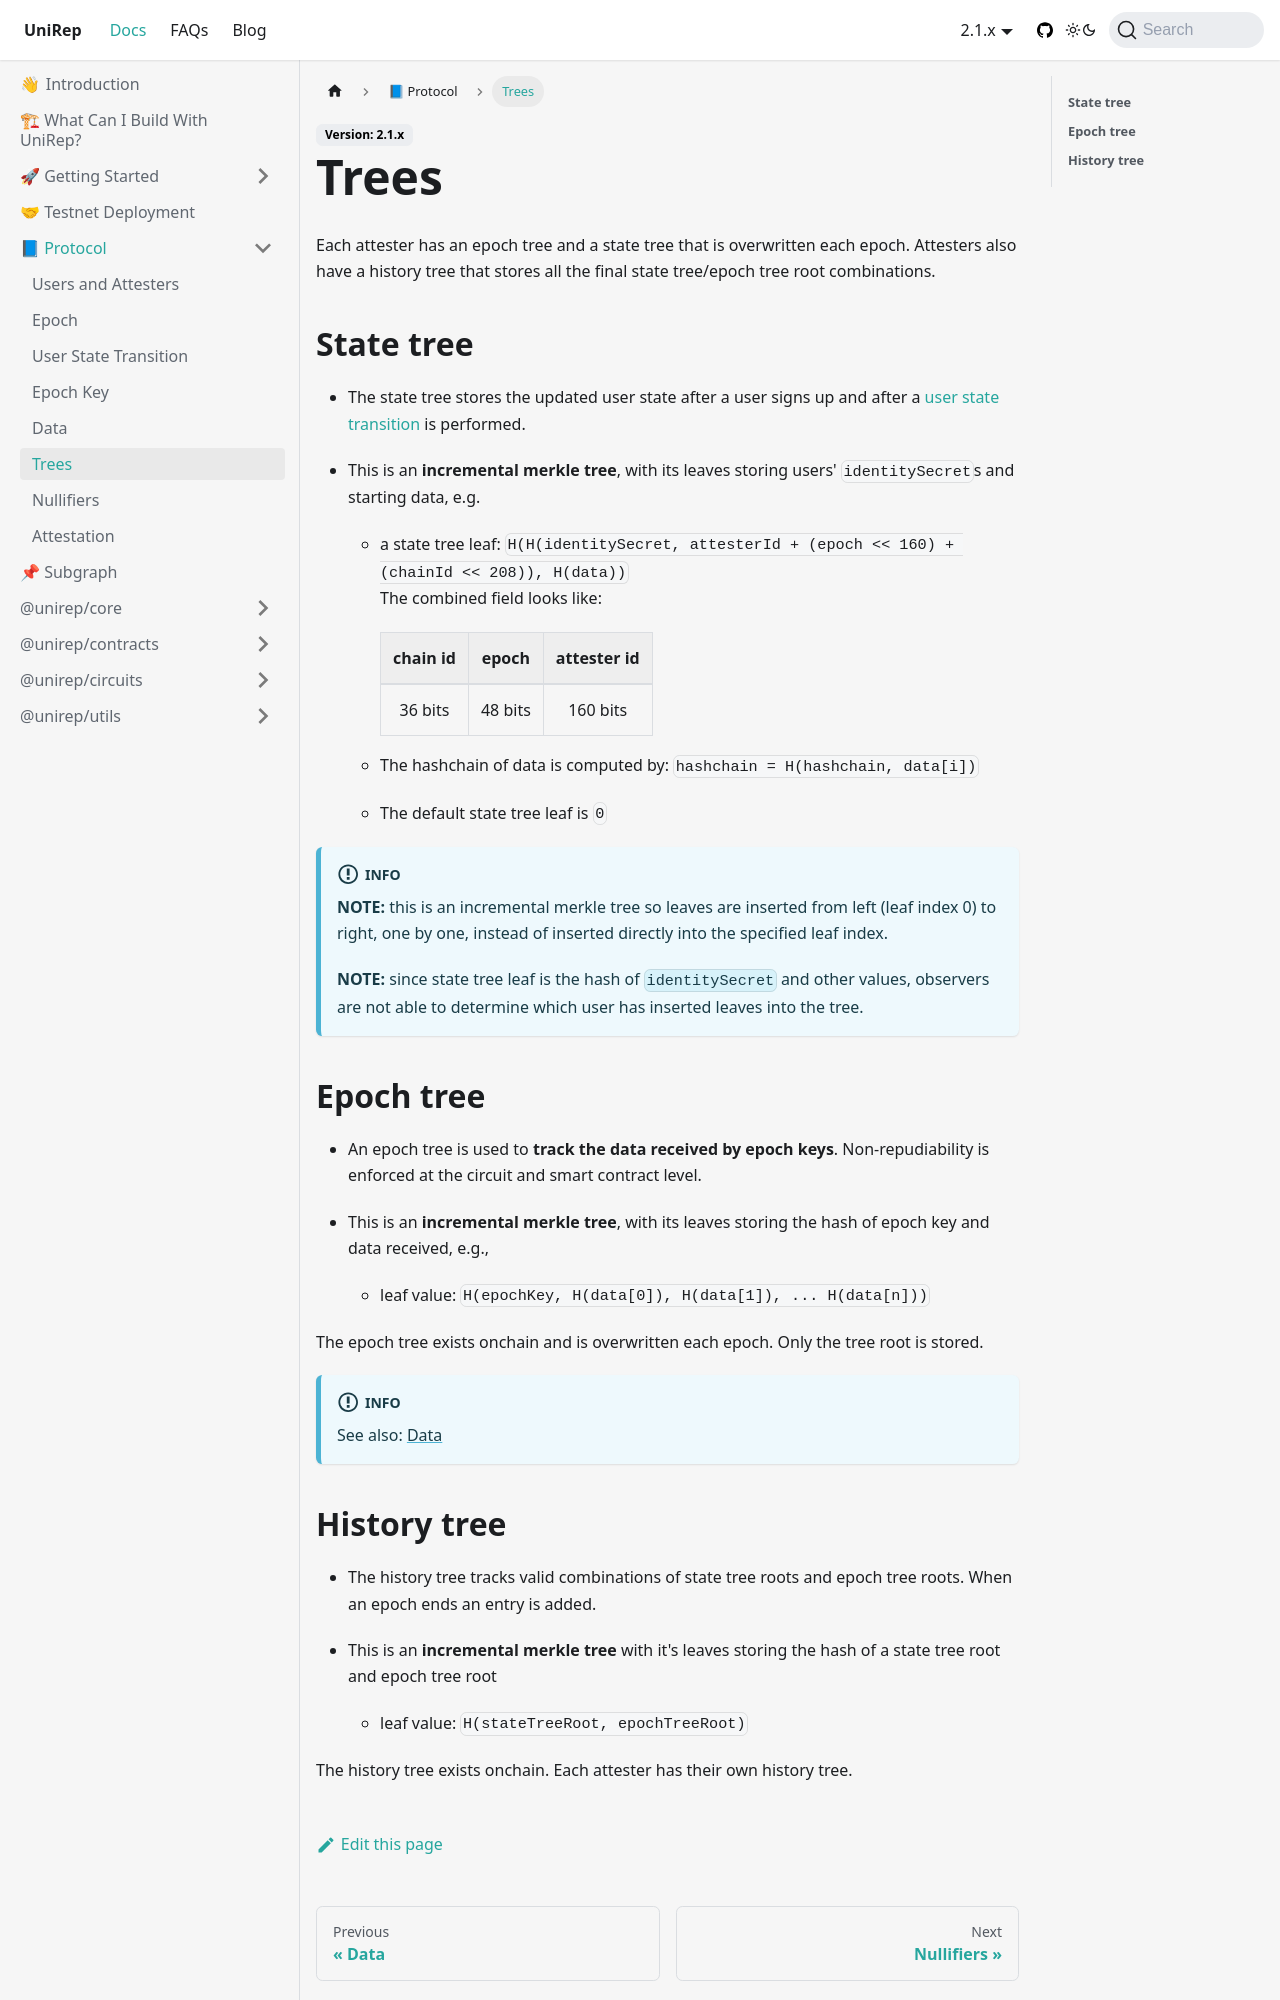

repository: Unirep/Unirep · page: docs/protocol/trees/index.html · generator: docusaurus

---
description: The tree structures that are used in UniRep protocol.
---

# Trees

Each attester has an epoch tree and a state tree that is overwritten each epoch. Attesters also have a history tree that stores all the final state tree/epoch tree root combinations.

## **State tree**

* The state tree stores the updated user state after a user signs up and after a [user state transition](user-state-transition.md) is performed.
* This is an **incremental merkle tree**, with its leaves storing users' `identitySecret`s and starting data, e.g.
  * a state tree leaf: `H(H(identitySecret, attesterId + (epoch << 160) + (chainId << 208)), H(data))`<br/>
    The combined field looks like:

    | chain id| epoch | attester id |
    | :--: | :--: | :--: | 
    | 36 bits|  48 bits | 160 bits |

  * The hashchain of data is computed by: `hashchain = H(hashchain, data[i])`
  * The default state tree leaf is `0`

:::info
**NOTE:** this is an incremental merkle tree so leaves are inserted from left (leaf index 0) to right, one by one, instead of inserted directly into the specified leaf index.

**NOTE:** since state tree leaf is the hash of `identitySecret` and other values, observers are not able to determine which user has inserted leaves into the tree.
:::

## **Epoch tree**

* An epoch tree is used to **track the data received by epoch keys**. Non-repudiability is enforced at the circuit and smart contract level.

* This is an **incremental merkle tree**, with its leaves storing the hash of epoch key and data received, e.g.,
  * leaf value: `H(epochKey, H(data[0]), H(data[1]), ... H(data[n]))`

The epoch tree exists onchain and is overwritten each epoch. Only the tree root is stored.

:::info
See also: [Data](data.md)
:::
